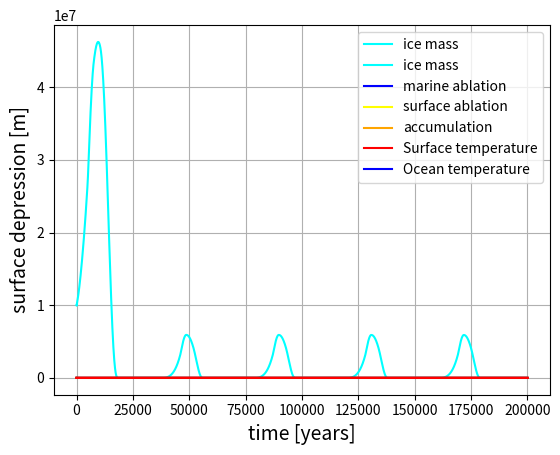

The matplotlib source for this figure:
# -*- coding: utf-8 -*-
"""
Created on Thu Oct  8 11:47:29 2020

@author: Gebruiker
"""
# TODO:
# find initial values from paleoclimate data



import numpy as np
import matplotlib.pyplot as pl

# simulation parameters
dt = 10 # yrs
time = int(200 * 1e3) # yrs

# constants
r_e = 6371 * 1e3 # m, earth radius
Gt_to_SLE_conv = 1 /( 361. * 1e3 ) # multiply value in Gt to get SLE in m

# coefficients per modelling variable (initial values)
# mass
a_0 = -10**-6 
a_1 = 10**-6
a_2 = 10**2
a_3 = 10**2
a_4 = 10**-2
a_5 = 10**-4
a_6 = 10**-3
a_coeffs = np.array((a_0, a_1, a_2, a_3, a_4, a_5, a_6))

# insolation
S0 = 1360.8 
lat = 45

# obliquity
eps_min = 0.3847 # rad
eps_max = 0.4277 # rad
eps_period = 41040 # yr
phi0 = -152.4972 # rad

# surface temperature
b_0 = 230 #initial guess, better to calculate at some point
b_1 = 2 * 10.0**(-2)
b_2 = 10.0**(-9)
b_3 = 0.5*(10.0**1)
b_coeffs = np.array((b_0, b_1, b_2, b_3))
T_s_min = 200.
T_s_max = 300.

#ocean temperature 
c_0 = 5*10.0**(-4) #might need faster time scale for ocean surface

# isostatic depression
d_0 = 10.0**(-12)

# atmospheric CO2
e_0 = 270. # ppm 
e_1 = 2*10.0**(0)
e_coeffs = np.array((e_0, e_1))
CO2_min = 100.
CO2_max = 600.

#other
P_max = 2*10**-3 #Pg per km^2 per yr

# P_max = P_max * Gt_to_SLE_conv 

T_ref = 273. ### ???
T_min = 233.

def dmdt(m, T_s, T_o, D, coef):
    
    # shall we make precipitation into a parabola? 
    
    
    # function that calculates dm/dt, input list of a coefficients as coef
    if (T_s > T_min) and (T_s < 273.15):
        P_sl = P_max*(T_s - T_min)/(273.15 - T_min)
    elif (T_s > 273.15) and (T_s < 275.15):
        P_sl = P_max - (P_max*(T_s - 273.15)/2)
    else:
        P_sl = 0
    
    accum = ( 0.25 + coef[0] * m**(1/3)) * (P_sl + coef[1] * m **(1/3))*coef[2]*(coef[3] + m**(2/3))

    if T_s > T_ref:
        surf_abl = -1 * (coef[4] * (T_s - T_ref)*m**(2/3) - coef[5]*m)
    elif T_s <= T_ref:
        surf_abl=0

    if T_o > T_ref:
        mar_abl = -coef[6] * D * (T_o - T_ref)**2 * m**(2/3)
    elif T_o <= T_ref:
        mar_abl = coef[6] * D * (T_ref - T_o)**2 * m**(2/3)                                        
                                                    
    mass_change = accum + surf_abl + mar_abl 

    return mass_change, accum, surf_abl, mar_abl 
    
def Insol(t):
    # depends on t in years ? 
    eps = eps_min + (eps_max)*np.sin((2*np.pi*t)/eps_period + phi0)
    S = S0*(np.sin(lat*np.pi/180)*np.sin(eps) + np.cos(lat*np.pi/180)*np.cos(eps))
    return S

def T_surf(m, I, CO2, coef):
    T = coef[0] + coef[1]*( np.max([1 - coef[2] * m**(2/3),0.2]) )*I + coef[3] * np.log(CO2) #
    
    term1 = coef[0]
    term2 = coef[1]*( np.max([1 - coef[2] * m**(2/3),0.2]) )*I
    term3 = coef[3] * np.log(CO2)
    
    return T, term1, term2, term3

def dTodt(T_s, T_o, coef):
    temp_change = coef * (T_s - T_o) 
    return temp_change

def dDdt(m, D, coef):
    isost_change = coef* (m/3. - D)
    return isost_change 

def f_CO2(CO2, T_o, e_coeffs):
    # introducing a "realistic minimum temperature of the earth" from the long term record
    T_min2 = 271 # K
    CO2_change = e_coeffs[1] *(T_o - T_min2)
    return CO2_change

# initial values 
T_o = 278. # K 
T_s = 280. # K 
m = 10**7 # Pg ice
D = 1. # m 
CO2 = 330.  # ppm
D = 1 # m 
I = Insol(0)
CO2 = 330  # ppm

### main

zeros = np.zeros((1, int(time/dt +1)))

# declare output arrays
T_o_arr = np.zeros((1, int(time/dt+1)))
T_s_arr = np.zeros((1, int(time/dt +1)))
m_arr = np.zeros((1, int(time/dt +1)))

D_arr = np.zeros((1, int(time/dt +1)))
I_arr = np.zeros((1, int(time/dt +1)))
CO2_arr = np.zeros((1, int(time/dt +1)))

m_abl_arr = np.zeros((1, int(time/dt +1)))
acc_arr = np.zeros((1, int(time/dt +1)))
s_abl_arr = np.zeros((1, int(time/dt +1)))

comp1 = np.zeros(int(time/dt +1))
comp2 = np.zeros(int(time/dt +1))
comp3 = np.zeros(int(time/dt +1))

for t in range(0, time+1, dt): 
    
    # first calculate new values for all model variables using the old values
    T_o_new = T_o + dTodt(T_s, T_o, c_0)*dt
    I_new = Insol(t)
    D_new = D + dDdt(m, D, d_0)*dt                

    CO2_new = f_CO2(CO2, T_o, e_coeffs )*dt
    if CO2_new < CO2_min:
        CO2_new = CO2_min
    if CO2_new > CO2_max:
        CO2_new = CO2_max 
    
    dm_dt = dmdt(m, T_s, T_o, D, a_coeffs)
    
    m_new = m + dm_dt[0]*dt
    if m_new < 0:
        m_new = 0

    T_surface = T_surf(m, I, CO2, b_coeffs )  
    T_s_new = T_surface[0]
    
    if T_s_new > T_s_max:
        T_s_new = T_s_max
    if T_s_new <  T_s_min:
        T_s_new = T_s_min                 


    # then when everything is calculated replace the values by the new ones
    
    T_o = T_o_new
    I = I_new
    D = D_new
    
    CO2 = CO2_new 
    m = m_new
    T_s = T_s_new 
    
    # save these values to their respective array
    T_o_arr[0,t//10] = T_o
    T_s_arr[0,t//10] = T_s
    D_arr[0,t//10] = D
    
    I_arr[0,t//10] = I
    CO2_arr[0,t//10] = CO2
    m_arr[0,t//10] = m
    
    m_abl_arr[0,t//10] = dm_dt[3]
    s_abl_arr[0,t//10] = dm_dt[2]
    acc_arr[0, t//10] = dm_dt[1]
    
    comp1[t//10] = T_surface[1]
    comp2[t//10] = T_surface[2]
    comp3[t//10] = T_surface[3]
    


## PLOTS
##TODO: get time axes to show years ago
##TODO: plot ice mass in GMLSE

t_axis_f = np.arange(0,time+1,dt) #year, counting up from starting point
t_axis_r = np.zeros(len(t_axis_f)) #years ago
for j in range(len(t_axis_r)):
    t_axis_r[j] = t_axis_f[-(j+1)]


# ice mass
pl.plot(t_axis_f, m_arr[0,:], color='cyan', label = 'ice mass')
#pl.axis([,,,])  # define axes 
#pl.xticks(N.arange(,,), fontsize=12) 
#pl.yticks(N.arange(,,), fontsize=12) 
pl.xlabel('time [years]', fontsize=14)
pl.ylabel('ice mass [Gt]', fontsize=14)
pl.legend()
#pl.title('')
pl.grid(True)
pl.show()

# ice mass & components, log scale
pl.plot(t_axis_f/1000, m_arr[0,:]*Gt_to_SLE_conv, color='cyan', label = 'ice mass')
pl.plot(t_axis_f/1000, np.abs( m_abl_arr[0,:])*Gt_to_SLE_conv, color = 'blue', label = 'marine ablation')
pl.plot(t_axis_f/1000, np.abs( s_abl_arr[0,:])*Gt_to_SLE_conv, color = 'yellow', label = 'surface ablation')
pl.plot(t_axis_f/1000, acc_arr[0,:]*Gt_to_SLE_conv, color = 'orange', label = 'accumulation')
#pl.axis([,,,])  # define axes 
#pl.xticks(N.arange(,,), fontsize=12) 
#pl.yticks(N.arange(,,), fontsize=12) 
pl.xlabel('time [ka]', fontsize=14)
pl.ylabel('Ice mass (m SLE)', fontsize=14)
pl.legend()
#pl.title('')
pl.grid(True)
pl.show()

# surface & upper ocean temp
pl.plot(t_axis_f, T_s_arr[0,:], color='red', label = 'Surface temperature')
pl.plot(t_axis_f, T_o_arr[0,:], color='blue', label = 'Ocean temperature')
#pl.axis([,,,])  # define axes 
#pl.xticks(N.arange(,,), fontsize=12) 
#pl.yticks(N.arange(,,), fontsize=12) 
pl.xlabel('time [years]', fontsize=14)
pl.ylabel('temperature [K]', fontsize=14)
#pl.title('')
pl.grid(True)
pl.legend()
pl.show()

# insolation
pl.plot(t_axis_f, I_arr[0,:], color='orange')
#pl.axis([,,,])  # define axes 
#pl.xticks(N.arange(,,), fontsize=12) 
#pl.yticks(N.arange(,,), fontsize=12) 
pl.xlabel('time [years]', fontsize=14)
pl.ylabel(r'peak insolation [$W m^{-2}$]', fontsize=14)
#pl.title('')
pl.grid(True)
pl.show()

# CO_2 concentration
pl.plot(t_axis_f, CO2_arr[0,:], color='black')
#pl.axis([,,,])  # define axes 
#pl.xticks(N.arange(,,), fontsize=12) 
#pl.yticks(N.arange(,,), fontsize=12) 
pl.xlabel('time [years]', fontsize=14)
pl.ylabel(r'$CO_2$ concentration [ppm]', fontsize=14)
#pl.title('')
pl.grid(True)
pl.show()

# isostatic depression
pl.plot(t_axis_f, D_arr[0,:], color='grey')
#pl.axis([,,,])  # define axes 
#pl.xticks(N.arange(,,), fontsize=12) 
#pl.yticks(N.arange(,,), fontsize=12) 
pl.xlabel('time [years]', fontsize=14)
pl.ylabel('surface depression [m]', fontsize=14)
#pl.title('')
pl.grid(True)
pl.show()


# diagnostics
pl.plot(t_axis_f, comp1[:], color='r', label = 'component1')
pl.plot(t_axis_f, comp2[:], color='r', label = 'component2')
pl.plot(t_axis_f, comp3[:], color='r', label = 'component3')
pl.grid(True)
pl.show()









